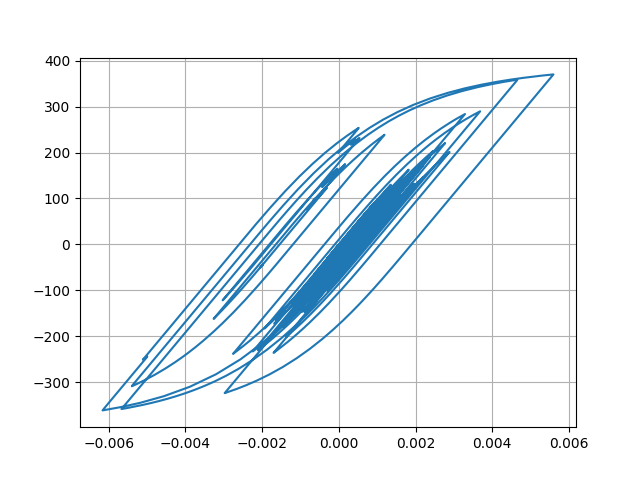

The file beside this chart, header and first rows:
Desplacment, Force
0.0, 0.0
7.098894990616217e-06, 0.7099
2.1902747583224842e-05, 2.19
3.307730107845946e-05, 3.308
3.41568002297533e-05, 3.416
2.6091854890902418e-05, 2.609
1.549452324677793e-05, 1.549
1.0086801205409084e-05, 1.009
1.3174861115517354e-05, 1.317
2.253636209916745e-05, 2.254
3.2628054127300074e-05, 3.263
3.797048997647617e-05, 3.797
3.640142466098851e-05, 3.64
3.093574606236715e-05, 3.093
2.8761591535543084e-05, 2.876
3.55289144330873e-05, 3.553
5.1442853534797826e-05, 5.144
7.149086708946352e-05, 7.148
8.873666735732591e-05, 8.872
9.764742643716185e-05, 9.762
9.545734861823478e-05, 9.543
8.488756358806814e-05, 8.486
7.222958735746262e-05, 7.221
6.326290440575789e-05, 6.324
5.92981109283802e-05, 5.928
5.819978974597971e-05, 5.818
5.824514191109929e-05, 5.822
5.758078874149764e-05, 5.756
5.5756375111338875e-05, 5.573
5.262871139028697e-05, 5.261
4.734588819623927e-05, 4.732
4.01631754568064e-05, 4.014
3.328182714105281e-05, 3.326
2.8036338170624045e-05, 2.801
2.2565955517399773e-05, 2.254
1.3354617741632325e-05, 1.333
-4.074820569840656e-06, -0.4098
-3.0449093061858722e-05, -3.047
-6.14420467201588e-05, -6.146
-9.027168141260683e-05, -9.028
-0.0001104, -11.04
-0.0001202, -12.02
-0.0001233, -12.33
-0.000125, -12.5
-0.0001253, -12.53
-0.0001237, -12.37
-0.000121, -12.1
-0.0001207, -12.07
-0.0001318, -13.17
-0.0001575, -15.74
-0.0001924, -19.23
-0.0002257, -22.55
-0.0002468, -24.65
-0.0002536, -25.33
-0.0002551, -25.48
-0.000262, -26.16
-0.0002773, -27.68
-0.0002958, -29.52
-0.0003074, -30.68
-0.0003027, -30.2
... 2,941 more rows
